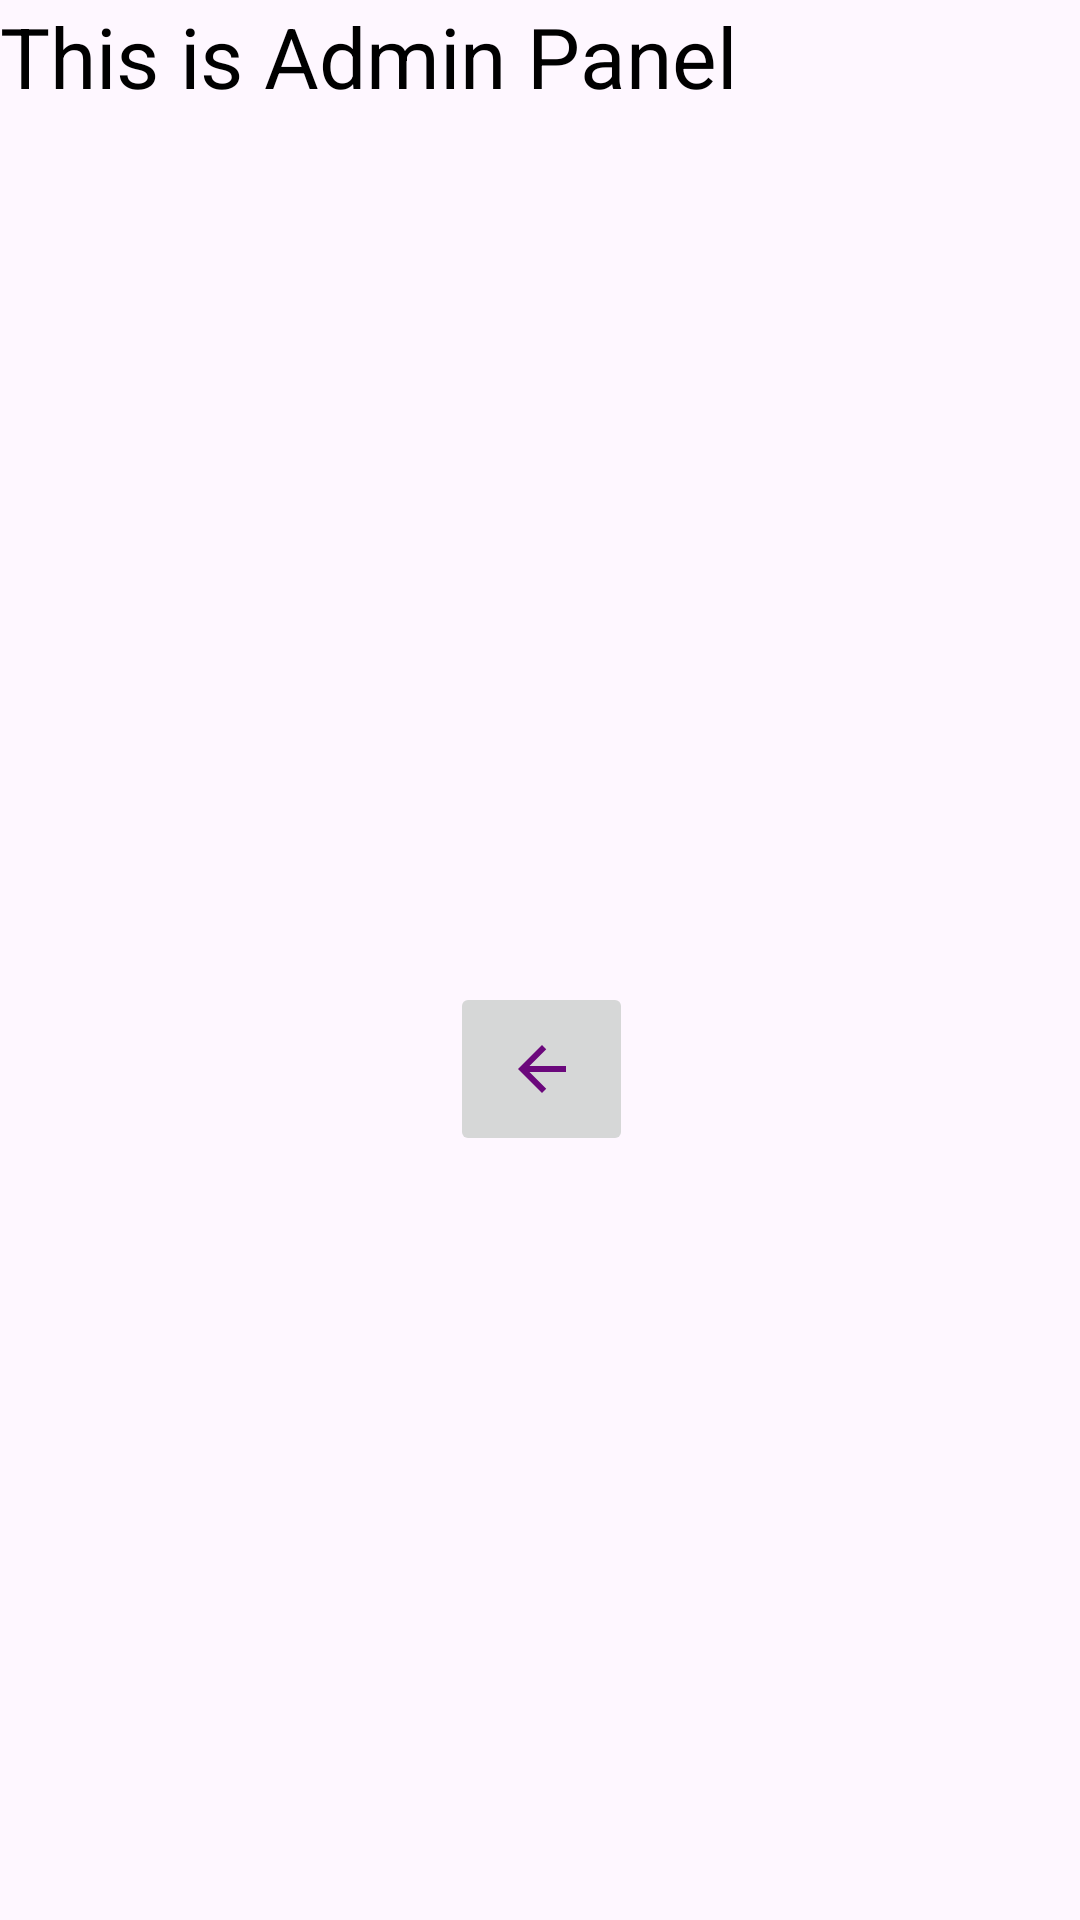

Layout XML and referenced resources for this Android screen:
<!-- AndroidManifest.xml: application theme Theme.CrimeReport -->
<!-- res/layout/activity_admin_dashboard.xml -->
<?xml version="1.0" encoding="utf-8"?>
<LinearLayout xmlns:android="http://schemas.android.com/apk/res/android"
    xmlns:app="http://schemas.android.com/apk/res-auto"
    xmlns:tools="http://schemas.android.com/tools"
    android:orientation="vertical"
    android:layout_width="match_parent"
    android:layout_height="match_parent"
    tools:context=".Admin_Dashboard">
<TextView
    android:layout_width="wrap_content"
    android:layout_height="wrap_content"
    android:text="This is Admin Panel"
    android:textSize="28sp"
    android:textColor="@color/black"/>

    <ImageButton
        android:id="@+id/back"
        android:layout_width="61dp"
        android:layout_height="58dp"
        android:layout_marginTop="290dp"
        android:layout_marginLeft="150dp"
        android:onClick="back_to_Admin_login"
        app:srcCompat="@drawable/baseline_arrow_back_24" />

</LinearLayout>
<!-- resources referenced by this layout -->
<resources>
  <!-- drawable baseline_arrow_back_24 (drawable) -->
  <vector android:autoMirrored="true" android:height="24dp"
      android:tint="#6B087C" android:viewportHeight="24"
      android:viewportWidth="24" android:width="24dp" xmlns:android="http://schemas.android.com/apk/res/android">
      <path android:fillColor="@android:color/white" android:pathData="M20,11H7.83l5.59,-5.59L12,4l-8,8 8,8 1.41,-1.41L7.83,13H20v-2z"/>
  </vector>
  <style name="Theme.CrimeReport" parent="Base.Theme.CrimeReport" />
  <style name="Base.Theme.CrimeReport" parent="Theme.Material3.DayNight.NoActionBar">
          
          
      </style>
  <!-- not gathered from this repository: default colours our renderer supplied (Android Studio template values) -->
  <color name="black">#FF000000</color>
</resources>
